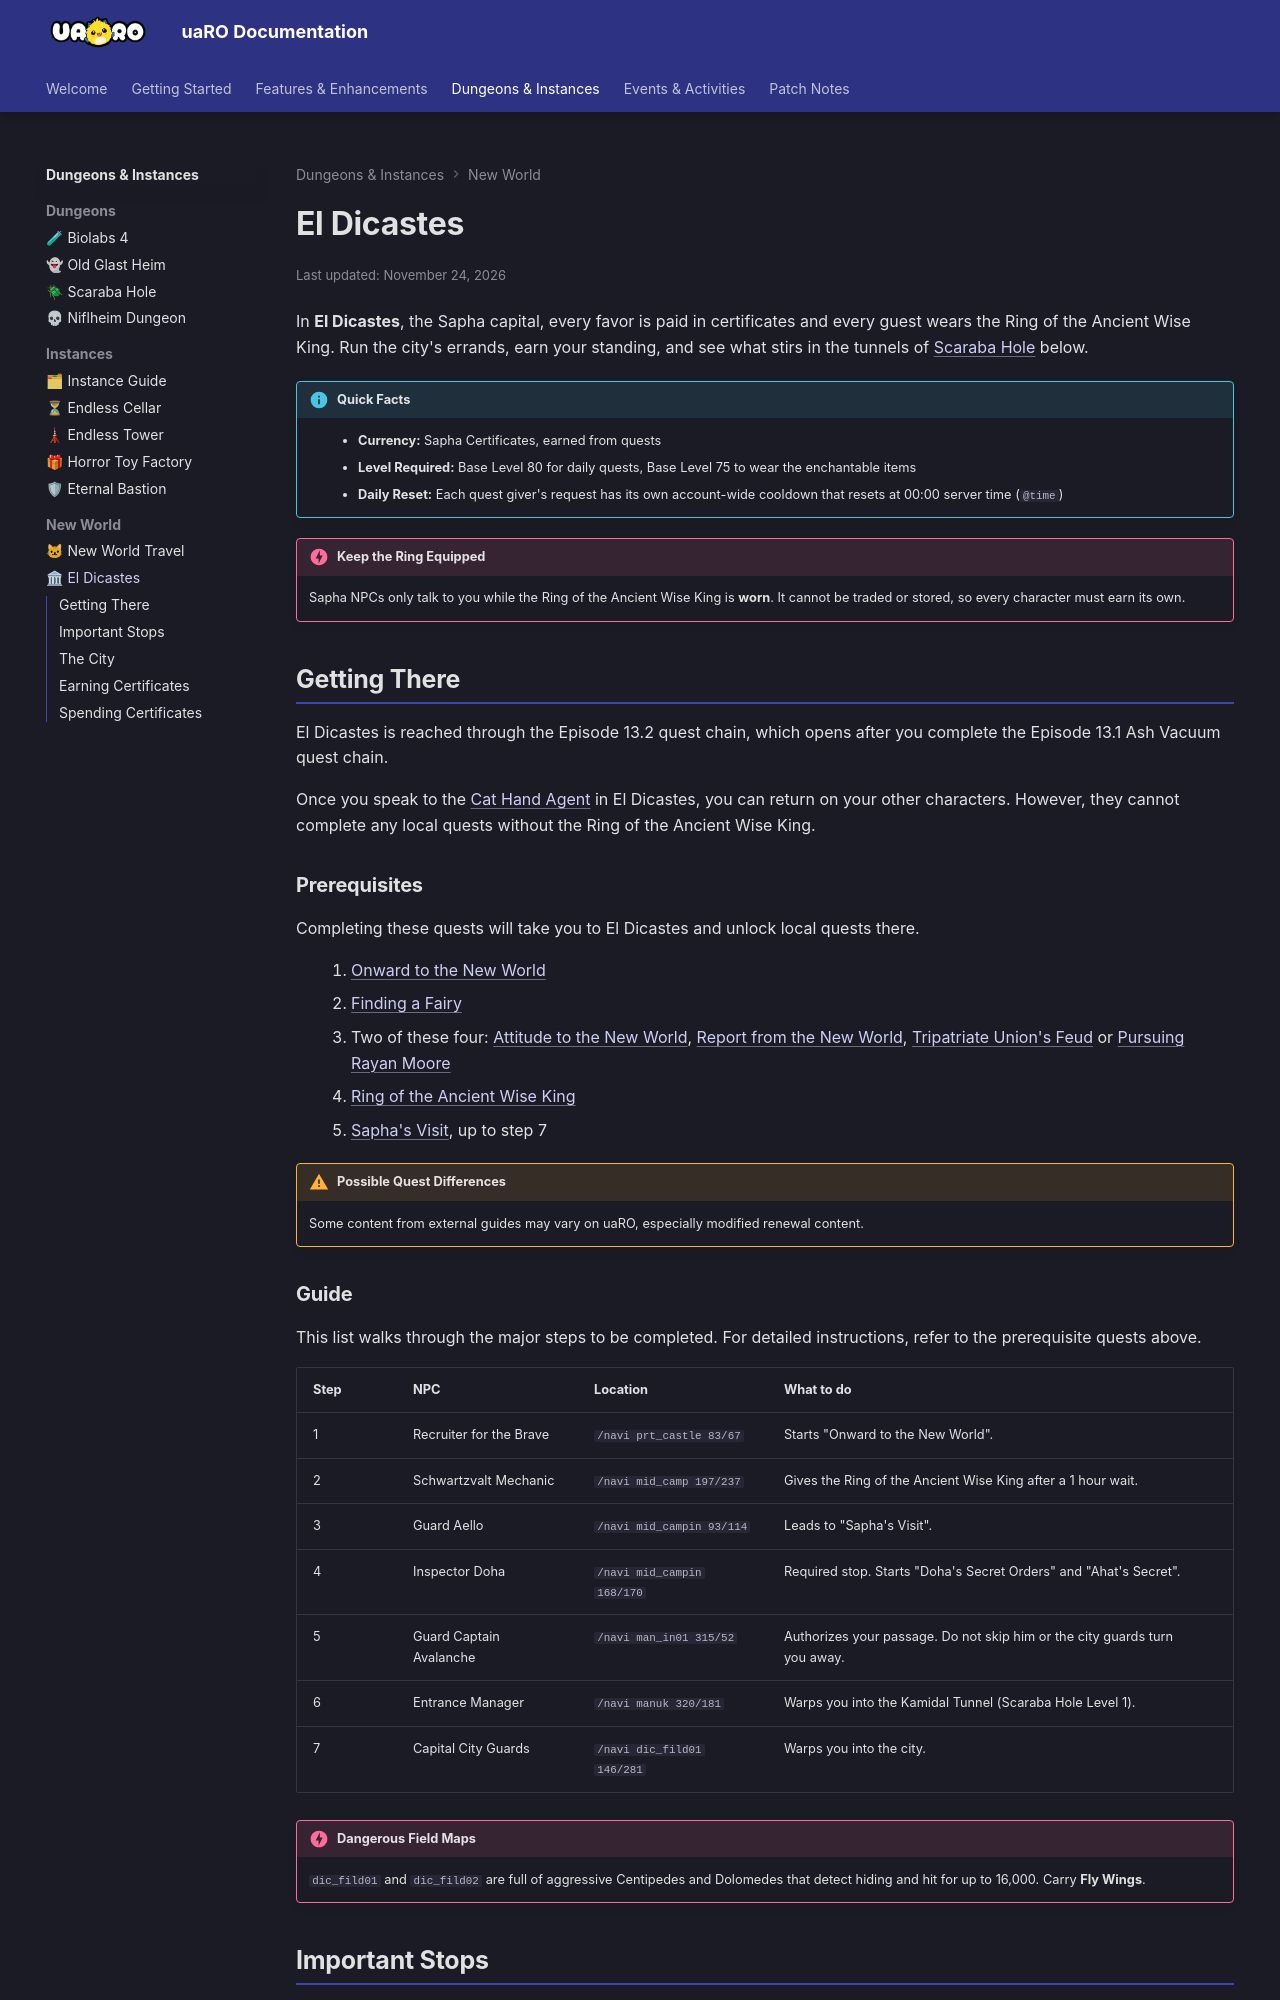

repository: Privettema/uaro-docs · page: el-dicastes/index.html · generator: mkdocs

---
updated: 2026-11-24
---

# El Dicastes

In **El Dicastes**, the Sapha capital, every favor is paid in certificates and every guest wears the Ring of the Ancient Wise King. Run the city's errands, earn your standing, and see what stirs in the tunnels of [Scaraba Hole](scaraba-hole.md) below.

!!! info "Quick Facts"
    - **Currency:** Sapha Certificates, earned from quests
    - **Level Required:** Base Level 80 for daily quests, Base Level 75 to wear the enchantable items
    - **Daily Reset:** Each quest giver's request has its own account-wide cooldown that resets at 00:00 server time (`@time`)

!!! danger "Keep the Ring Equipped"
    Sapha NPCs only talk to you while the Ring of the Ancient Wise King is **worn**. It cannot be traded or stored, so every character must earn its own.

## Getting There

El Dicastes is reached through the Episode 13.2 quest chain, which opens after you complete the Episode 13.1 Ash Vacuum quest chain.

Once you speak to the [Cat Hand Agent](new-world-travel.md) in El Dicastes, you can return on your other characters. However, they cannot complete any local quests without the Ring of the Ancient Wise King.

### Prerequisites

Completing these quests will take you to El Dicastes and unlock local quests there.

1. [Onward to the New World](https://irowiki.org/classic/Onward_to_the_New_World_Quest)
2. [Finding a Fairy](https://irowiki.org/classic/Finding_a_Fairy)
3. Two of these four: [Attitude to the New World](https://irowiki.org/classic/Attitude_to_the_New_World), [Report from the New World](https://irowiki.org/classic/New_Surroundings), [Tripatriate Union's Feud](https://irowiki.org/classic/Tripatriate_Union%27s_Feud) or [Pursuing Rayan Moore](https://irowiki.org/classic/Pursuing_Rayan_Moore)
4. [Ring of the Ancient Wise King](https://irowiki.org/classic/Ring_of_the_Wise_King)
5. [Sapha's Visit](https://irowiki.org/wiki/Sapha%27s_Visit), up to step 7

!!! warning "Possible Quest Differences"
    Some content from external guides may vary on uaRO, especially modified renewal content.
